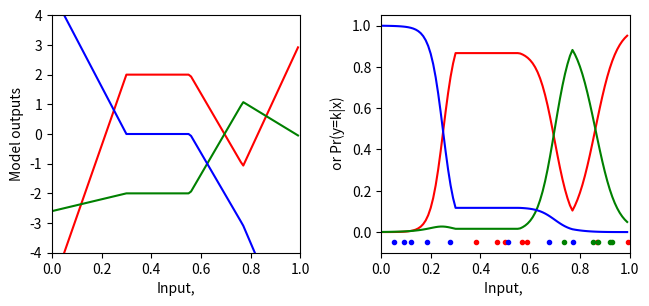
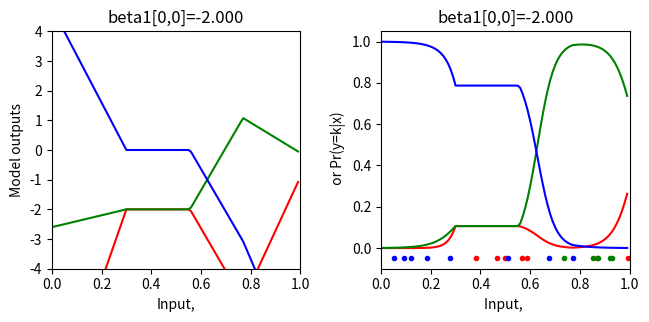
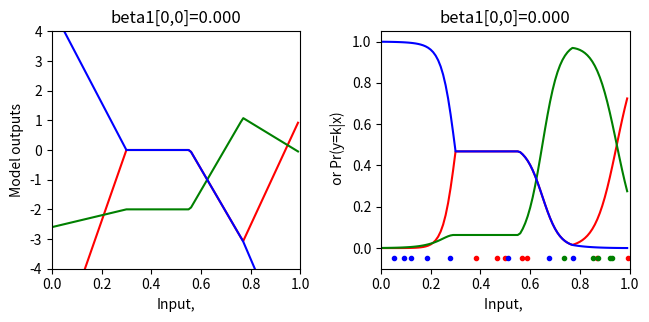
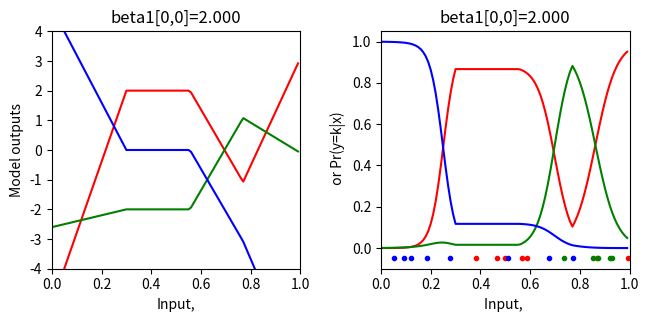
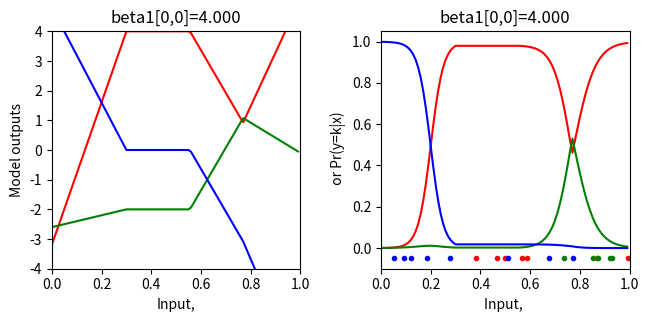
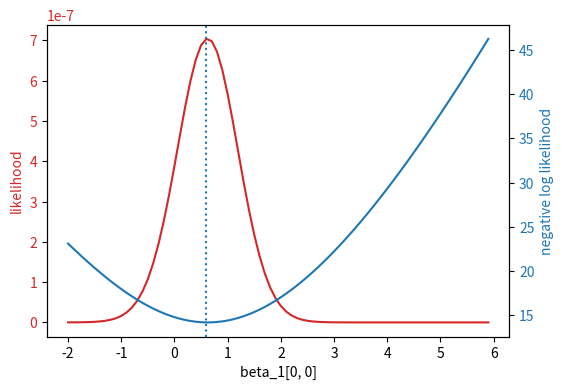
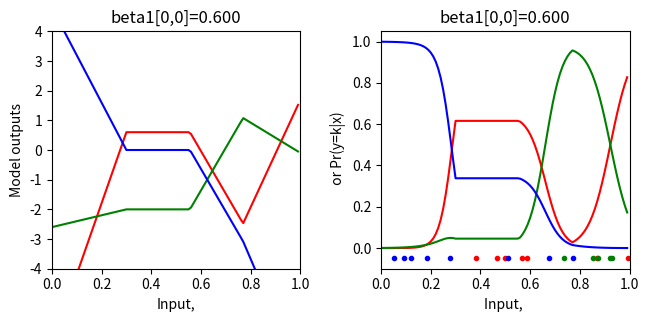

Generate these figures, in order, with matplotlib:
import numpy as np
# Used for repmat
import numpy.matlib
# Imports plotting library
import matplotlib.pyplot as plt
# Import math Library
import math
     

# Define the Rectified Linear Unit (ReLU) function
def ReLU(preactivation):
  activation = preactivation.clip(0.0)
  return activation

# Define a shallow neural network
def shallow_nn(x, beta_0, omega_0, beta_1, omega_1):
    # Make sure that input data is (1 x n_data) array
    n_data = x.size
    x = np.reshape(x,(1,n_data))

    # This runs the network for ALL of the inputs, x at once so we can draw graph
    h1 = ReLU(np.matmul(beta_0,np.ones((1,n_data))) + np.matmul(omega_0,x))
    model_out = np.matmul(beta_1,np.ones((1,n_data))) + np.matmul(omega_1,h1)
    return model_out
     

# Get parameters for model -- we can call this function to easily reset them
def get_parameters():
  # And we'll create a network that approximately fits it
  beta_0 = np.zeros((3,1));  # formerly theta_x0
  omega_0 = np.zeros((3,1)); # formerly theta_x1
  beta_1 = np.zeros((3,1));  # NOTE -- there are three outputs now (one for each class, so three output biases)
  omega_1 = np.zeros((3,3)); # NOTE -- there are three outputs now (one for each class, so nine output weights, connecting 3 hidden units to 3 outputs)

  beta_0[0,0] = 0.3; beta_0[1,0] = -1.0; beta_0[2,0] = -0.5
  omega_0[0,0] = -1.0; omega_0[1,0] = 1.8; omega_0[2,0] = 0.65
  beta_1[0,0] = 2.0; beta_1[1,0] = -2; beta_1[2,0] = 0.0
  omega_1[0,0] = -24.0; omega_1[0,1] = -8.0; omega_1[0,2] = 50.0
  omega_1[1,0] = -2.0; omega_1[1,1] = 8.0; omega_1[1,2] = -30.0
  omega_1[2,0] = 16.0; omega_1[2,1] = -8.0; omega_1[2,2] =-8

  return beta_0, omega_0, beta_1, omega_1
     

# Utility function for plotting data
def plot_multiclass_classification(x_model, out_model, lambda_model, x_data = None, y_data = None, title= None):
  # Make sure model data are 1D arrays
  n_data = len(x_model)
  n_class = 3
  x_model = np.squeeze(x_model)
  out_model = np.reshape(out_model, (n_class,n_data))
  lambda_model = np.reshape(lambda_model, (n_class,n_data))

  fig, ax = plt.subplots(1,2)
  fig.set_size_inches(7.0, 3.5)
  fig.tight_layout(pad=3.0)
  ax[0].plot(x_model,out_model[0,:],'r-')
  ax[0].plot(x_model,out_model[1,:],'g-')
  ax[0].plot(x_model,out_model[2,:],'b-')
  ax[0].set_xlabel('Input,')
  ax[0].set_ylabel('Model outputs')
  ax[0].set_xlim([0,1]);ax[0].set_ylim([-4,4])
  if title is not None:
    ax[0].set_title(title)
  ax[1].plot(x_model,lambda_model[0,:],'r-')
  ax[1].plot(x_model,lambda_model[1,:],'g-')
  ax[1].plot(x_model,lambda_model[2,:],'b-')
  ax[1].set_xlabel('Input, '); ax[1].set_ylabel(' or Pr(y=k|x)')
  ax[1].set_xlim([0,1]);ax[1].set_ylim([-0.1,1.05])
  if title is not None:
    ax[1].set_title(title)
  if x_data is not None:
    for i in range(len(x_data)):
      if y_data[i] ==0:
        ax[1].plot(x_data[i],-0.05, 'r.')
      if y_data[i] ==1:
        ax[1].plot(x_data[i],-0.05, 'g.')
      if y_data[i] ==2:
        ax[1].plot(x_data[i],-0.05, 'b.')
  plt.show()


def softmax(model_out):
  # This operation has to be done separately for every column of the input
  # Compute exponentials of all the elements
  # TODO: compute the softmax function (eq 5.22)
  # Replace this skeleton code

  # Compute the exponential of the model outputs
  exp_model_out = np.exp(model_out-np.max(model_out,axis=0,keepdims=True))
  # Compute the sum of the exponentials (denominator of equation 5.22)
  sum_exp_model_out = np.sum(exp_model_out,axis=0,keepdims=True)
  # Normalize the exponentials (np.matlib.repmat might be useful here)
  
  return exp_model_out/sum_exp_model_out
     


# Let's create some 1D training data
x_train = np.array([0.09291784,0.46809093,0.93089486,0.67612654,0.73441752,0.86847339,\
                   0.49873225,0.51083168,0.18343972,0.99380898,0.27840809,0.38028817,\
                   0.12055708,0.56715537,0.92005746,0.77072270,0.85278176,0.05315950,\
                   0.87168699,0.58858043])
y_train = np.array([2,0,1,2,1,0,\
                    0,2,2,0,2,0,\
                    2,0,1,2,1,2, \
                    1,0])

# Get parameters for the model
beta_0, omega_0, beta_1, omega_1 = get_parameters()

# Define a range of input values
x_model = np.arange(0,1,0.01)
print(x_model.shape)
# Run the model to get values to plot and plot it.
model_out= shallow_nn(x_model, beta_0, omega_0, beta_1, omega_1)
lambda_model = softmax(model_out)
plot_multiclass_classification(x_model, model_out, lambda_model, x_train, y_train)

     


# Return probability under categorical distribution for observed class y
# Just take value from row k of lambda param where y =k,
def categorical_distribution(y, lambda_param):
    return np.array([lambda_param[row, i] for i, row in enumerate (y)])
     

# Let's double check we get the right answer before proceeding
# print("Correct answer = %3.3f, Your answer = %3.3f"%(0.2,categorical_distribution(np.array([[0]]),np.array([[0.2],[0.5],[0.3]]))))
# print("Correct answer = %3.3f, Your answer = %3.3f"%(0.5,categorical_distribution(np.array([[1]]),np.array([[0.2],[0.5],[0.3]]))))
# print("Correct answer = %3.3f, Your answer = %3.3f"%(0.3,categorical_distribution(np.array([[2]]),np.array([[0.2],[0.5],[0.3]]))))


def compute_likelihood(y_train, lambda_param):
  # TODO -- compute the likelihood of the data -- the product of the categorical probabilities for each data point
  # Top line of equation 5.3 in the notes
  # You will need np.prod() and the categorical_distribution function you used above
  # Replace the line below
  return np.prod(categorical_distribution(y_train,lambda_param))

     

# Let's test this
beta_0, omega_0, beta_1, omega_1 = get_parameters()
# Use our neural network to predict the parameters of the categorical distribution
model_out = shallow_nn(x_train, beta_0, omega_0, beta_1, omega_1)
lambda_train = softmax(model_out)
# Compute the likelihood
likelihood = compute_likelihood(y_train, lambda_train)
# Let's double check we get the right answer before proceeding
print("Correct answer = %9.9f, Your answer = %9.9f"%(0.000000041,likelihood))
     
   


# Return the negative log likelihood of the data under the model
def compute_negative_log_likelihood(y_train, lambda_param):
  # TODO -- compute the negative log likelihood of the data -- don't use the likelihood function above -- compute the negative sum of the log probabilities
  # You will need np.sum(), np.log()
  # Replace the line below
  nll = -np.sum(np.log(categorical_distribution(y_train,lambda_param)))
  

  return nll
     

# Let's test this
beta_0, omega_0, beta_1, omega_1 = get_parameters()
# Use our neural network to predict the parameters of the categorical distribution
model_out = shallow_nn(x_train, beta_0, omega_0, beta_1, omega_1)
# Pass the outputs through the softmax function
lambda_train = softmax(model_out)
# Compute the negative log likelihood
nll = compute_negative_log_likelihood(y_train, lambda_train)
# Let's double check we get the right answer before proceeding
print("Correct answer = %9.9f, Your answer = %9.9f"%(17.015457867,nll))
     


# Define a range of values for the parameter
beta_1_vals = np.arange(-2,6.0,0.1)
# Create some arrays to store the likelihoods, negative log likelihoods
likelihoods = np.zeros_like(beta_1_vals)
nlls = np.zeros_like(beta_1_vals)

# Initialise the parameters
beta_0, omega_0, beta_1, omega_1 = get_parameters()
for count in range(len(beta_1_vals)):
  # Set the value for the parameter
  beta_1[0,0] = beta_1_vals[count]
  # Run the network with new parameters
  model_out = shallow_nn(x_train, beta_0, omega_0, beta_1, omega_1)
  lambda_train = softmax(model_out)
  # Compute and store the two values
  likelihoods[count] = compute_likelihood(y_train,lambda_train)
  nlls[count] = compute_negative_log_likelihood(y_train, lambda_train)
  # Draw the model for every 20th parameter setting
  if count % 20 == 0:
    # Run the model to get values to plot and plot it.
    model_out = shallow_nn(x_model, beta_0, omega_0, beta_1, omega_1)
    lambda_model = softmax(model_out)
    plot_multiclass_classification(x_model, model_out, lambda_model, x_train, y_train, title="beta1[0,0]=%3.3f"%(beta_1[0,0]))

     

# Now let's plot the likelihood and negative log likelihood as a function of the value of the offset beta1
fig, ax = plt.subplots()
fig.tight_layout(pad=5.0)
likelihood_color = 'tab:red'
nll_color = 'tab:blue'


ax.set_xlabel('beta_1[0, 0]')
ax.set_ylabel('likelihood', color = likelihood_color)
ax.plot(beta_1_vals, likelihoods, color = likelihood_color)
ax.tick_params(axis='y', labelcolor=likelihood_color)

ax1 = ax.twinx()
ax1.plot(beta_1_vals, nlls, color = nll_color)
ax1.set_ylabel('negative log likelihood', color = nll_color)
ax1.tick_params(axis='y', labelcolor = nll_color)

plt.axvline(x = beta_1_vals[np.argmax(likelihoods)], linestyle='dotted')

plt.show()
     

# Hopefully, you can see that the maximum of the likelihood fn is at the same position as the minimum negative log likelihood solution
# Let's check that:
print("Maximum likelihood = %f, at beta_1=%3.3f"%( (likelihoods[np.argmax(likelihoods)],beta_1_vals[np.argmax(likelihoods)])))
print("Minimum negative log likelihood = %f, at beta_1=%3.3f"%( (nlls[np.argmin(nlls)],beta_1_vals[np.argmin(nlls)])))

# Plot the best model
beta_1[0,0] = beta_1_vals[np.argmin(nlls)]
model_out = shallow_nn(x_model, beta_0, omega_0, beta_1, omega_1)
lambda_model = softmax(model_out)
plot_multiclass_classification(x_model, model_out, lambda_model, x_train, y_train, title="beta1[0,0]=%3.3f"%(beta_1[0,0]))

     
